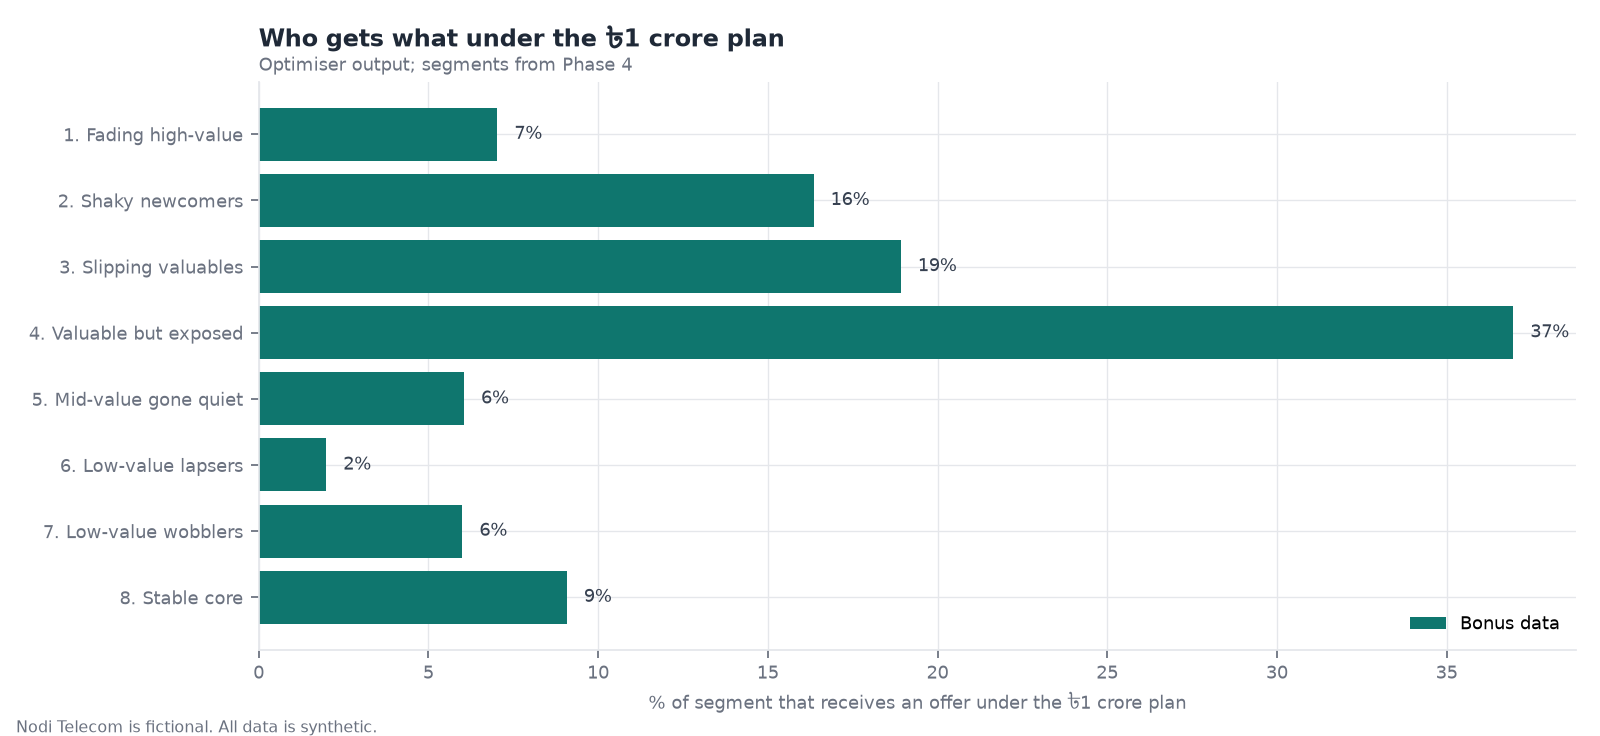

Source data for this figure (header and first rows):
segment_id, segment, offer_id, subs, spend, net
1, Fading high-value, bonus_data, 640, 3768, 11469
2, Shaky newcomers, bonus_data, 1647, 9959, 31071
3, Slipping valuables, bonus_data, 683, 4101, 12711
4, Valuable but exposed, bonus_data, 4866, 29896, 94617
5, Mid-value gone quiet, bonus_data, 238, 1405, 4288
6, Low-value lapsers, bonus_data, 125, 728.8, 2197
7, Low-value wobblers, bonus_data, 846, 5045, 15543
8, Stable core, bonus_data, 6600, 39993, 125017
